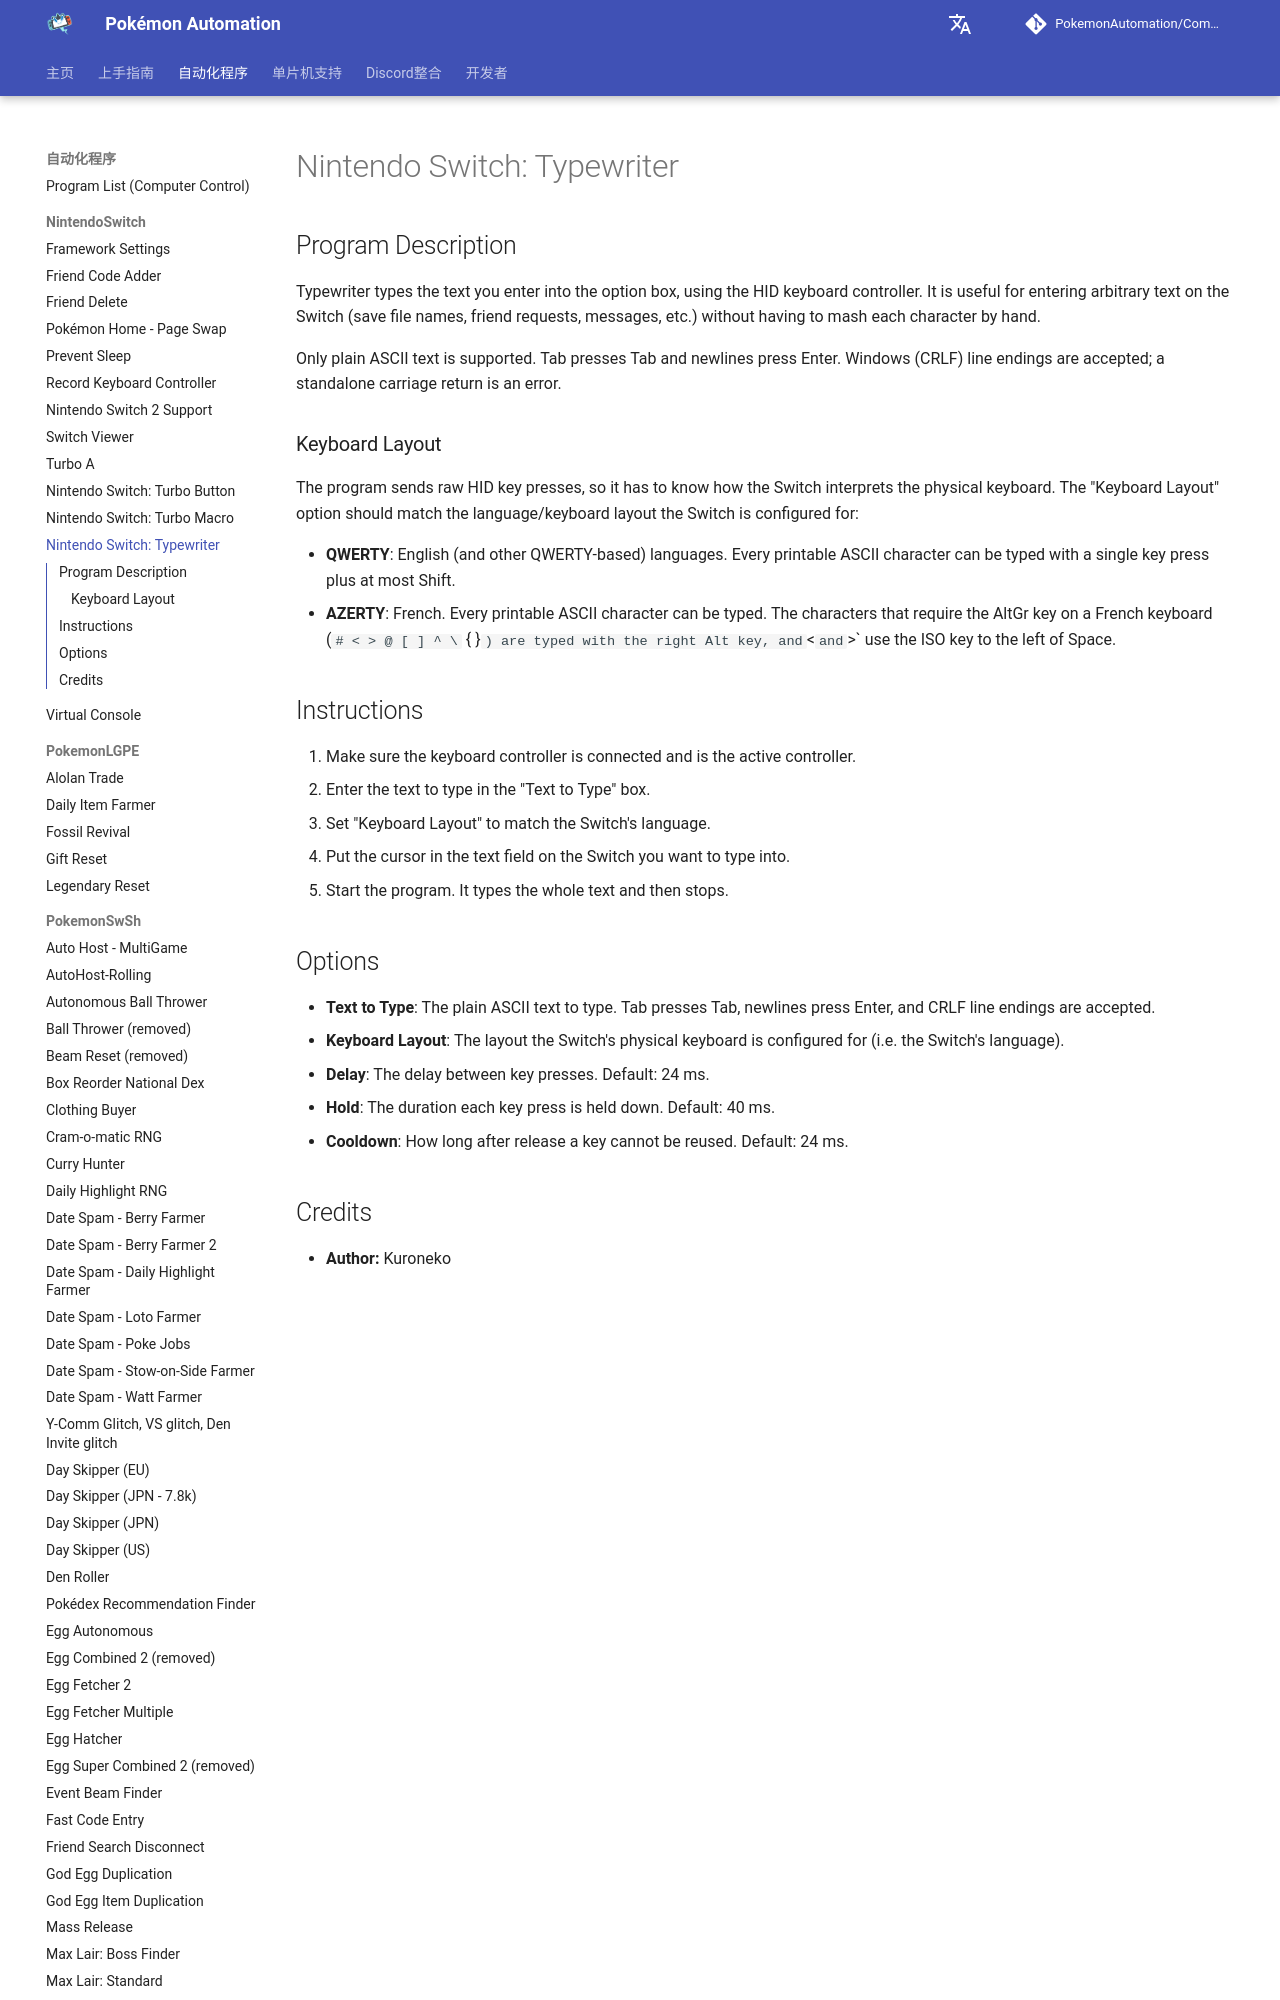

repository: PokemonAutomation/pokemonautomation.github.io · page: zh-CN/Programs/NintendoSwitch/Typewriter.html · generator: mkdocs

# Nintendo Switch: Typewriter

## Program Description

Typewriter types the text you enter into the option box, using the HID keyboard controller. It is useful for entering arbitrary text on the Switch (save file names, friend requests, messages, etc.) without having to mash each character by hand.

Only plain ASCII text is supported. Tab presses Tab and newlines press Enter. Windows (CRLF) line endings are accepted; a standalone carriage return is an error.
